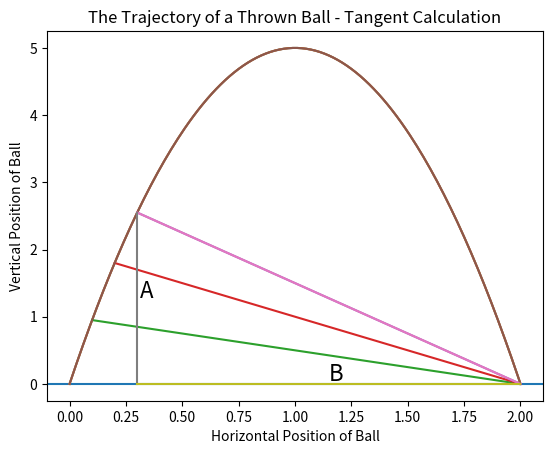

This chart was generated by the following Python code:
import matplotlib.pyplot as plt


def ball_trajectory(x):
    location = 10 * x - 5 * (x ** 2)
    return location


def main_analytic():
    xs = [x / 100 for x in list(range(201))]
    ys = [ball_trajectory(x) for x in xs]
    plt.plot(xs, ys)
    plt.title('The Trajectory of a Thrown Ball')
    plt.xlabel('Horizontal Position of Ball')
    plt.ylabel('Vertical Position of Ball')
    plt.axhline(y=0)
    plt.show()


def main_algorithmic():
    xs = [x / 100 for x in list(range(201))]
    ys = [ball_trajectory(x) for x in xs]
    xs2 = [0.1, 2]
    ys2 = [ball_trajectory(0.1), 0]
    xs3 = [0.2, 2]
    ys3 = [ball_trajectory(0.2), 0]
    xs4 = [0.3, 2]
    ys4 = [ball_trajectory(0.3), 0]
    plt.title('The Trajectory of a Thrown Ball with Lines of Sight')
    plt.xlabel('Horizontal Position of Ball')
    plt.ylabel('Vertical Position of Ball')
    plt.plot(xs, ys, xs2, ys2, xs3, ys3, xs4, ys4)
    plt.show()


def main_tangent():
    xs = [x / 100 for x in list(range(201))]
    ys = [ball_trajectory(x) for x in xs]
    xs4 = [0.3, 2]
    ys4 = [ball_trajectory(0.3), 0]
    xs5 = [0.3, 0.3]
    ys5 = [0, ball_trajectory(0.3)]
    xs6 = [0.3, 2]
    ys6 = [0, 0]
    plt.title('The Trajectory of a Thrown Ball - Tangent Calculation')
    plt.xlabel('Horizontal Position of Ball')
    plt.ylabel('Vertical Position of Ball')
    plt.plot(xs, ys, xs4, ys4, xs5, ys5, xs6, ys6)
    plt.text(0.31, ball_trajectory(0.3) / 2, 'A', fontsize=16)
    plt.text((0.3 + 2) / 2, 0.05, 'B', fontsize=16)
    plt.show()


def main():
    main_analytic()
    main_algorithmic()
    main_tangent()


main()